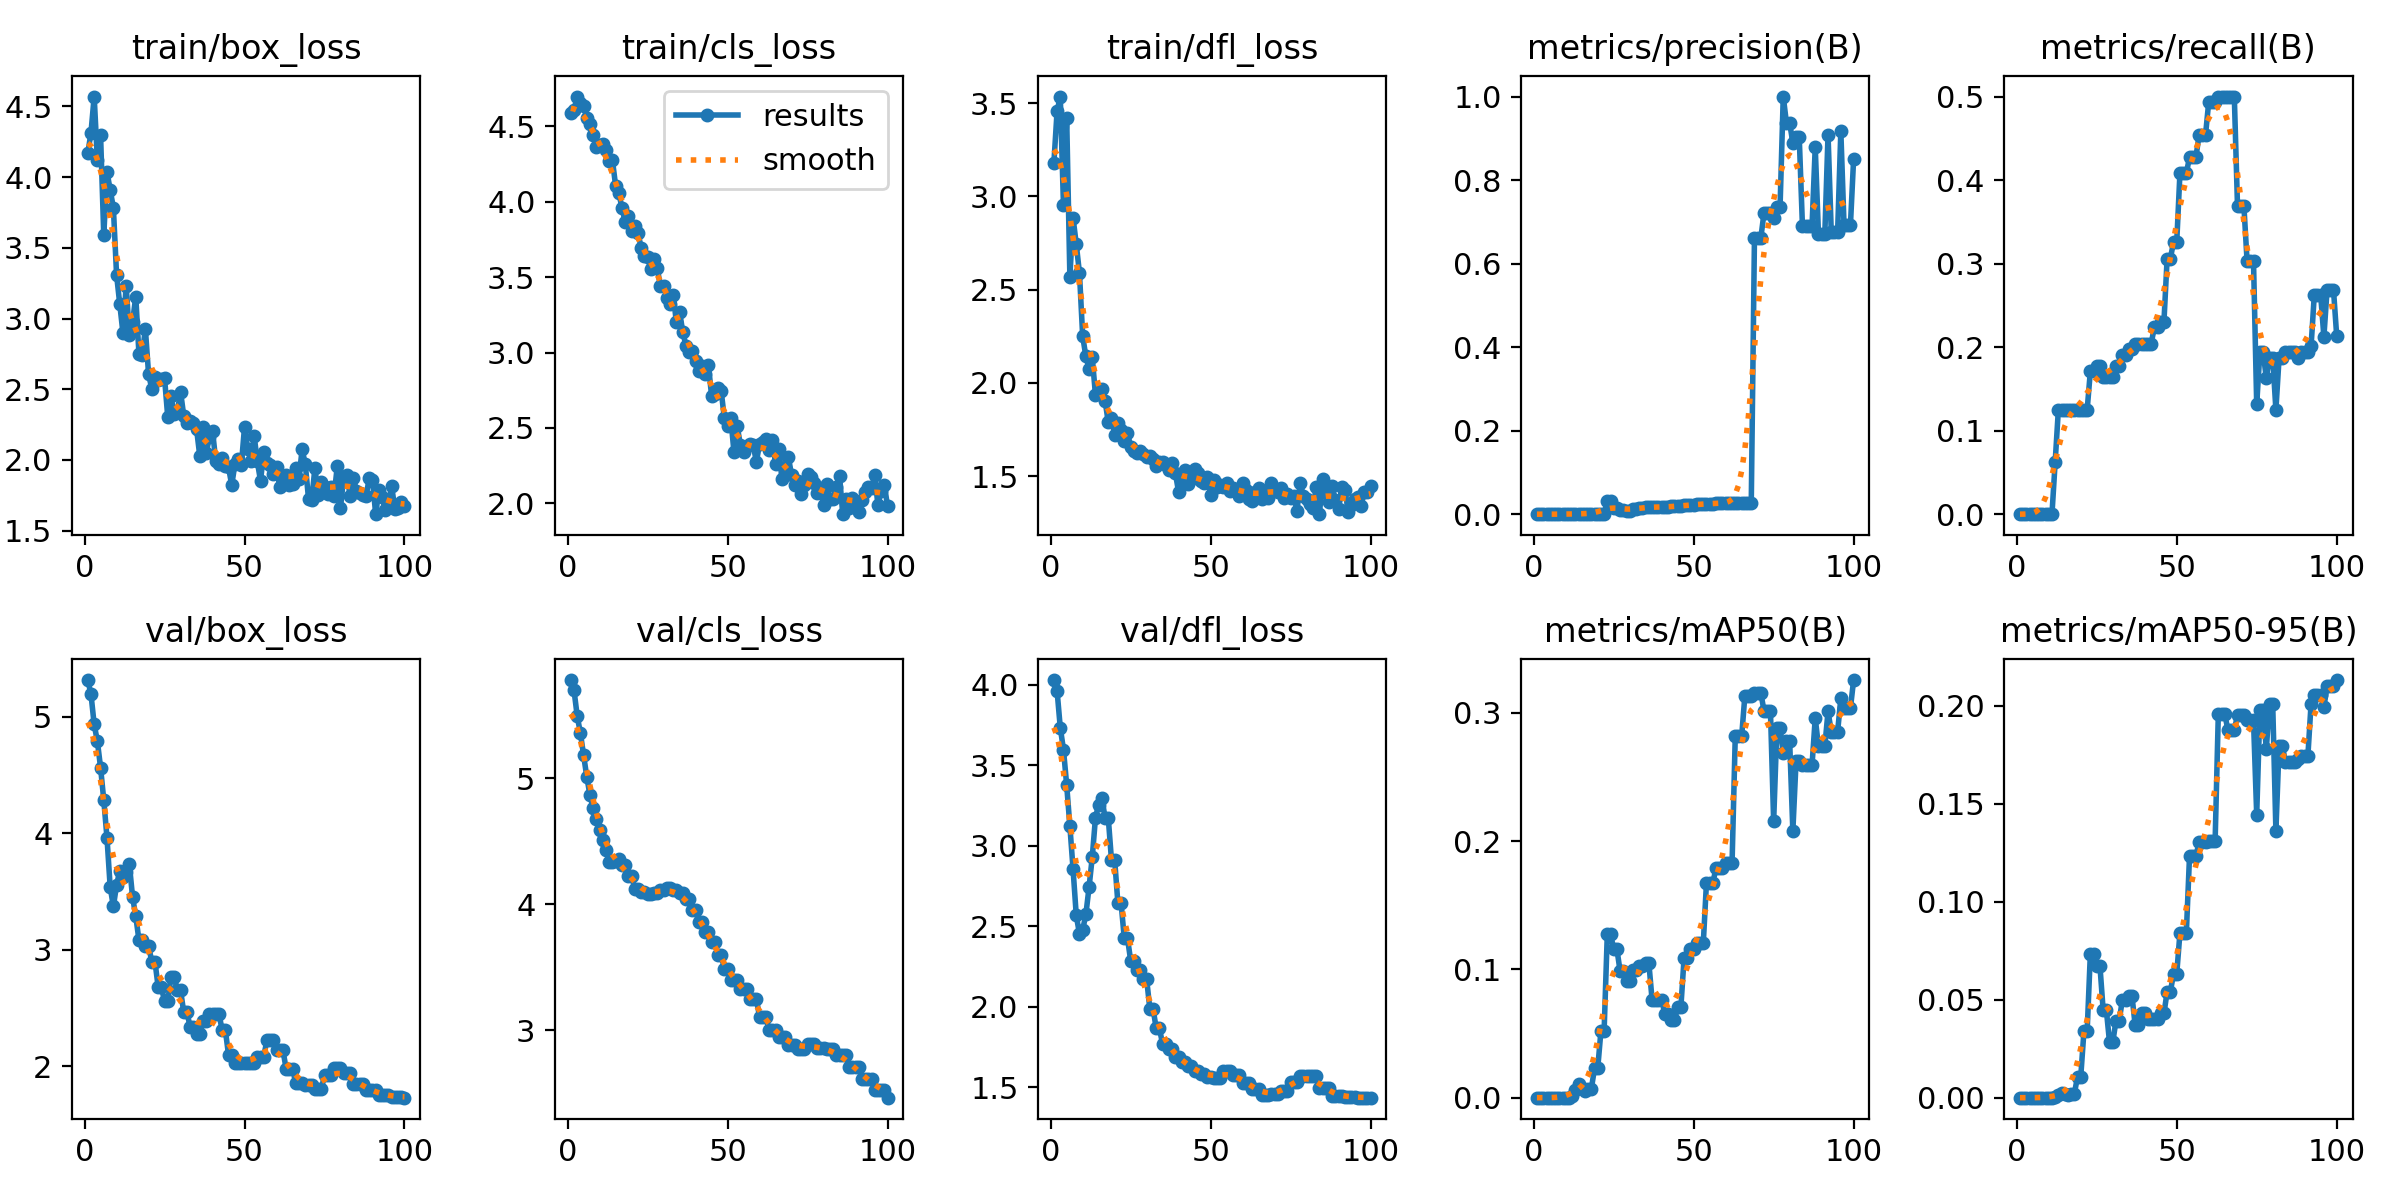

The file beside this chart, header and first rows:
epoch, time, train/box_loss, train/cls_loss, train/dfl_loss, metrics/precision(B), metrics/recall(B), metrics/mAP50(B), metrics/mAP50-95(B), val/box_loss, val/cls_loss, val/dfl_loss, lr/pg0, lr/pg1, lr/pg2
1, 8.199, 4.168, 4.591, 3.179, 0, 0, 0, 0, 5.313, 5.78, 4.028, 0, 0, 0
2, 13.09, 4.314, 4.61, 3.457, 0, 0, 0, 0, 5.192, 5.698, 3.961, 1.1e-05, 1.1e-05, 1.1e-05
3, 17.26, 4.57, 4.699, 3.536, 0, 0, 0, 0, 4.932, 5.493, 3.732, 2.178e-05, 2.178e-05, 2.178e-05
4, 22.76, 4.119, 4.655, 2.952, 0, 0, 0, 0, 4.788, 5.357, 3.596, 3.23401e-05, 3.23401e-05, 3.23401e-05
5, 27.59, 4.296, 4.637, 3.422, 0, 0, 0, 0, 4.562, 5.181, 3.376, 4.26802e-05, 4.26802e-05, 4.26802e-05
6, 32.77, 3.589, 4.556, 2.57, 0, 0, 0, 0, 4.283, 5.01, 3.121, 5.28003e-05, 5.28003e-05, 5.28003e-05
7, 37.7, 4.038, 4.517, 2.885, 0, 0, 0, 0, 3.961, 4.863, 2.852, 6.27004e-05, 6.27004e-05, 6.27004e-05
8, 42.86, 3.91, 4.445, 2.744, 0, 0, 0, 0, 3.538, 4.761, 2.566, 7.23805e-05, 7.23805e-05, 7.23805e-05
9, 48.04, 3.784, 4.361, 2.589, 0, 0, 0, 0, 3.37, 4.678, 2.451, 8.18407e-05, 8.18407e-05, 8.18407e-05
10, 53.73, 3.31, 4.38, 2.251, 0, 0, 0, 0, 3.554, 4.591, 2.476, 9.10809e-05, 9.10809e-05, 9.10809e-05
11, 60.99, 3.102, 4.384, 2.142, 0, 0, 0, 0, 3.677, 4.51, 2.572, 0.0001001, 0.0001001, 0.0001001
12, 67.35, 2.897, 4.341, 2.075, 0.00058, 0.0625, 0.00161, 0.00048, 3.626, 4.43, 2.742, 0.0001089, 0.0001089, 0.0001089
13, 72.17, 3.233, 4.274, 2.138, 0.00113, 0.125, 0.00604, 0.00142, 3.666, 4.334, 2.928, 0.0001175, 0.0001175, 0.0001175
14, 76.13, 2.881, 4.277, 1.935, 0.00109, 0.125, 0.01059, 0.00239, 3.731, 4.335, 3.173, 0.0001258, 0.0001258, 0.0001258
15, 81.27, 2.975, 4.108, 1.961, 0.00108, 0.125, 0.00765, 0.00171, 3.452, 4.34, 3.254, 0.000134, 0.000134, 0.000134
16, 86.57, 3.156, 4.061, 1.969, 0.00105, 0.125, 0.00553, 0.00126, 3.286, 4.356, 3.297, 0.0001419, 0.0001419, 0.0001419
17, 90.99, 2.748, 3.958, 1.904, 0.00102, 0.125, 0.00677, 0.00208, 3.081, 4.314, 3.172, 0.0001496, 0.0001496, 0.0001496
18, 95.1, 2.743, 3.868, 1.789, 0.00102, 0.125, 0.00677, 0.00208, 3.081, 4.314, 3.172, 0.0001571, 0.0001571, 0.0001571
19, 99.34, 2.927, 3.903, 1.814, 0.001, 0.125, 0.02276, 0.01079, 3.033, 4.222, 2.911, 0.0001643, 0.0001643, 0.0001643
20, 103.5, 2.609, 3.805, 1.719, 0.001, 0.125, 0.02276, 0.01079, 3.033, 4.222, 2.911, 0.0001714, 0.0001714, 0.0001714
21, 107.6, 2.503, 3.843, 1.783, 0.00099, 0.125, 0.05171, 0.034, 2.898, 4.121, 2.645, 0.0001782, 0.0001782, 0.0001782
22, 111.6, 2.588, 3.79, 1.75, 0.00099, 0.125, 0.05171, 0.034, 2.898, 4.121, 2.645, 0.0001848, 0.0001848, 0.0001848
23, 116.3, 2.563, 3.696, 1.687, 0.03173, 0.1711, 0.1277, 0.07336, 2.679, 4.093, 2.426, 0.0001912, 0.0001912, 0.0001912
24, 120.4, 2.572, 3.64, 1.731, 0.03173, 0.1711, 0.1277, 0.07336, 2.679, 4.093, 2.426, 0.0001973, 0.0001973, 0.0001973
25, 124.2, 2.578, 3.631, 1.657, 0.01583, 0.1776, 0.1157, 0.06714, 2.557, 4.076, 2.286, 0.0002033, 0.0002033, 0.0002033
26, 128.4, 2.305, 3.552, 1.633, 0.01583, 0.1776, 0.1157, 0.06714, 2.557, 4.076, 2.286, 0.000209, 0.000209, 0.000209
27, 132.1, 2.45, 3.619, 1.626, 0.00951, 0.1645, 0.09861, 0.04473, 2.767, 4.091, 2.23, 0.0002145, 0.0002145, 0.0002145
28, 135.7, 2.327, 3.563, 1.636, 0.00951, 0.1645, 0.09861, 0.04473, 2.767, 4.091, 2.23, 0.0002198, 0.0002198, 0.0002198
29, 139.8, 2.344, 3.44, 1.618, 0.00874, 0.1645, 0.09097, 0.02819, 2.652, 4.112, 2.17, 0.0002248, 0.0002248, 0.0002248
30, 143.6, 2.482, 3.441, 1.6, 0.00874, 0.1645, 0.09097, 0.02819, 2.652, 4.112, 2.17, 0.0002297, 0.0002297, 0.0002297
31, 147.7, 2.313, 3.365, 1.609, 0.01129, 0.1776, 0.09935, 0.03915, 2.462, 4.125, 1.986, 0.0002343, 0.0002343, 0.0002343
32, 151.6, 2.263, 3.32, 1.591, 0.01129, 0.1776, 0.09935, 0.03915, 2.462, 4.125, 1.986, 0.0002387, 0.0002387, 0.0002387
33, 155.8, 2.278, 3.382, 1.555, 0.01586, 0.1908, 0.1029, 0.04982, 2.337, 4.112, 1.864, 0.0002429, 0.0002429, 0.0002429
34, 159.8, 2.261, 3.202, 1.577, 0.01586, 0.1908, 0.1029, 0.04982, 2.337, 4.112, 1.864, 0.0002469, 0.0002469, 0.0002469
35, 164.9, 2.22, 3.27, 1.577, 0.01727, 0.1974, 0.1046, 0.052, 2.272, 4.086, 1.766, 0.0002506, 0.0002506, 0.0002506
36, 169.8, 2.031, 3.135, 1.56, 0.01727, 0.1974, 0.1046, 0.052, 2.272, 4.086, 1.766, 0.0002541, 0.0002541, 0.0002541
37, 176, 2.231, 3.046, 1.531, 0.0179, 0.2039, 0.07621, 0.03709, 2.385, 4.042, 1.734, 0.0002574, 0.0002574, 0.0002574
38, 181.7, 2.046, 3.002, 1.571, 0.0179, 0.2039, 0.07621, 0.03709, 2.385, 4.042, 1.734, 0.0002605, 0.0002605, 0.0002605
39, 187.9, 2.159, 3.01, 1.514, 0.0167, 0.2039, 0.07649, 0.04296, 2.445, 3.95, 1.684, 0.0002634, 0.0002634, 0.0002634
40, 192.8, 2.205, 2.945, 1.414, 0.0167, 0.2039, 0.07649, 0.04296, 2.445, 3.95, 1.684, 0.000266, 0.000266, 0.000266
41, 198.2, 1.994, 2.881, 1.501, 0.01627, 0.2039, 0.06493, 0.03993, 2.451, 3.856, 1.654, 0.0002684, 0.0002684, 0.0002684
42, 203.4, 1.972, 2.912, 1.531, 0.01627, 0.2039, 0.06493, 0.03993, 2.451, 3.856, 1.654, 0.0002706, 0.0002706, 0.0002706
43, 209.8, 2.011, 2.858, 1.457, 0.01883, 0.2237, 0.06035, 0.04024, 2.31, 3.782, 1.63, 0.0002726, 0.0002726, 0.0002726
44, 214.9, 1.958, 2.921, 1.487, 0.01883, 0.2237, 0.06035, 0.04024, 2.31, 3.782, 1.63, 0.0002744, 0.0002744, 0.0002744
45, 221.1, 1.947, 2.713, 1.539, 0.01908, 0.2303, 0.0707, 0.04299, 2.096, 3.696, 1.602, 0.0002759, 0.0002759, 0.0002759
46, 226.4, 1.822, 2.724, 1.518, 0.01908, 0.2303, 0.0707, 0.04299, 2.096, 3.696, 1.602, 0.0002772, 0.0002772, 0.0002772
47, 233, 1.971, 2.763, 1.472, 0.02118, 0.3059, 0.1088, 0.05395, 2.027, 3.596, 1.579, 0.0002783, 0.0002783, 0.0002783
48, 238.7, 2.008, 2.745, 1.462, 0.02118, 0.3059, 0.1088, 0.05395, 2.027, 3.596, 1.579, 0.0002792, 0.0002792, 0.0002792
49, 251.6, 1.962, 2.563, 1.495, 0.02191, 0.3257, 0.1161, 0.06316, 2.024, 3.488, 1.563, 0.0002799, 0.0002799, 0.0002799
50, 259.9, 2.233, 2.511, 1.399, 0.02191, 0.3257, 0.1161, 0.06316, 2.024, 3.488, 1.563, 0.0002803, 0.0002803, 0.0002803
51, 271.1, 2.077, 2.565, 1.477, 0.02407, 0.4079, 0.1202, 0.08392, 2.023, 3.398, 1.559, 0.0002805, 0.0002805, 0.0002805
52, 278.5, 1.993, 2.341, 1.443, 0.02407, 0.4079, 0.1202, 0.08392, 2.023, 3.398, 1.559, 0.0002805, 0.0002805, 0.0002805
53, 291.5, 2.172, 2.511, 1.455, 0.02407, 0.4079, 0.1202, 0.08392, 2.023, 3.398, 1.559, 0.0002803, 0.0002803, 0.0002803
54, 310.6, 1.989, 2.39, 1.439, 0.02515, 0.4276, 0.1676, 0.1232, 2.083, 3.326, 1.598, 0.0002799, 0.0002799, 0.0002799
55, 318.2, 1.852, 2.342, 1.465, 0.02515, 0.4276, 0.1676, 0.1232, 2.083, 3.326, 1.598, 0.0002792, 0.0002792, 0.0002792
56, 324.1, 2.057, 2.383, 1.42, 0.02515, 0.4276, 0.1676, 0.1232, 2.083, 3.326, 1.598, 0.0002783, 0.0002783, 0.0002783
57, 330.7, 1.98, 2.391, 1.437, 0.02636, 0.454, 0.179, 0.1304, 2.222, 3.248, 1.576, 0.0002772, 0.0002772, 0.0002772
58, 336.2, 1.961, 2.388, 1.427, 0.02636, 0.454, 0.179, 0.1304, 2.222, 3.248, 1.576, 0.0002759, 0.0002759, 0.0002759
59, 342.2, 1.897, 2.276, 1.396, 0.02636, 0.454, 0.179, 0.1304, 2.222, 3.248, 1.576, 0.0002744, 0.0002744, 0.0002744
60, 349.9, 1.947, 2.394, 1.462, 0.02727, 0.4934, 0.183, 0.1308, 2.137, 3.103, 1.526, 0.0002726, 0.0002726, 0.0002726
... 40 more rows
